Photos from the image-classification dataset "breedsDataset" in the GitHub repository grenoske/NeuralNetworkLabs. Its 4 classes are: birman cat, bombay cat, maine coon cat, persian cat.

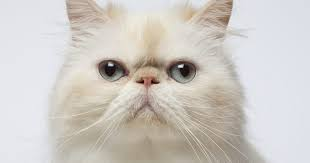
Label: persian cat

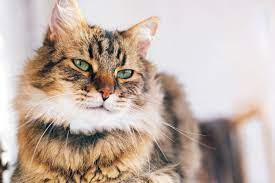
Label: maine coon cat

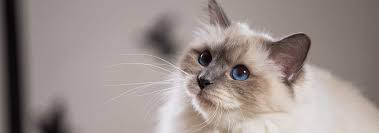
Label: birman cat

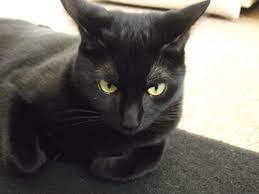
Label: bombay cat

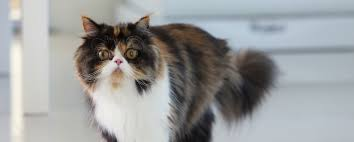
Label: persian cat

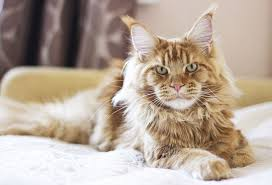
Label: maine coon cat
